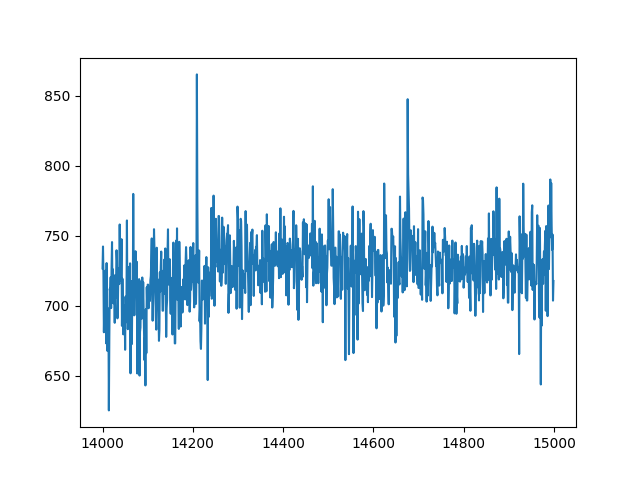

Source data for this figure (header and first rows):
index, sensor32
14000, 726.7
14001, 742.3
14002, 721.8
14003, 681.1
14004, 700.5
14005, 686.4
14006, 706
14007, 725.3
14008, 673.2
14009, 730.5
14010, 676.9
14011, 667.7
14012, 686.5
14013, 698
14014, 625.3
14015, 676.9
14016, 712.1
14017, 709.4
14018, 720.3
14019, 698.3
14020, 727.3
14021, 745.5
14022, 707.9
14023, 726
14024, 701.8
14025, 721.3
14026, 713.5
14027, 687.8
14028, 721.9
14029, 705.7
14030, 717.9
14031, 739.6
14032, 732.1
14033, 691
14034, 702.1
14035, 722.6
14036, 726.7
14037, 715.5
14038, 758
14039, 728.6
14040, 717.9
14041, 717.9
14042, 747.5
14043, 685.7
14044, 719.3
14045, 698.7
14046, 679.6
14047, 690.6
14048, 700
14049, 700.3
14050, 668.6
14051, 706.5
14052, 688.2
14053, 700.9
14054, 760.9
14055, 702
14056, 683.3
14057, 691.3
14058, 709
14059, 727.8
... 940 more rows
